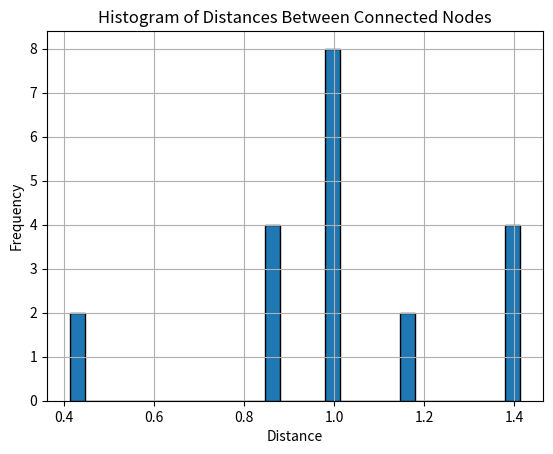

Source code (Python):
import numpy as np
import matplotlib.pyplot as plt
from scipy.spatial import distance

def median_distance(nodes, connectivity, plot_histogram=False):
    distances = []

    # Calculate distances between connected nodes
    for node_index, connections in connectivity.items():
        for connected_node_index in connections:
            if connected_node_index != -1:
                dist = np.linalg.norm(nodes[node_index] - nodes[connected_node_index])
                distances.append(dist)
    
    distances = np.array(distances)

    # Plot histogram if requested
    if plot_histogram:
        plt.hist(distances, bins=30, edgecolor='black')
        plt.xlabel('Distance')
        plt.ylabel('Frequency')
        plt.title('Histogram of Distances Between Connected Nodes')
        plt.grid(True)
        plt.show()
    
    # Calculate and return the median distance
    median_dist = np.median(distances)
    return median_dist

# Example usage
nodes = np.array([
    [0.5, 0.5, 0], [0.5, -0.5, 0], [-0.5, -0.5, 0], [-0.5, 0.5, 0], [0.3, 0.3, 0.3]
])
connectivity = {
    0: [1, 2, 3, 4, -1, -1, -1, -1],
    1: [0, 2, 3, 4, -1, -1, -1, -1],
    2: [0, 1, 3, 4, -1, -1, -1, -1],
    3: [0, 1, 2, 4, -1, -1, -1, -1],
    4: [0, 1, 2, 3, -1, -1, -1, -1]
}

median_dist = median_distance(nodes, connectivity, plot_histogram=True)
print(f"Median Distance: {median_dist}")
